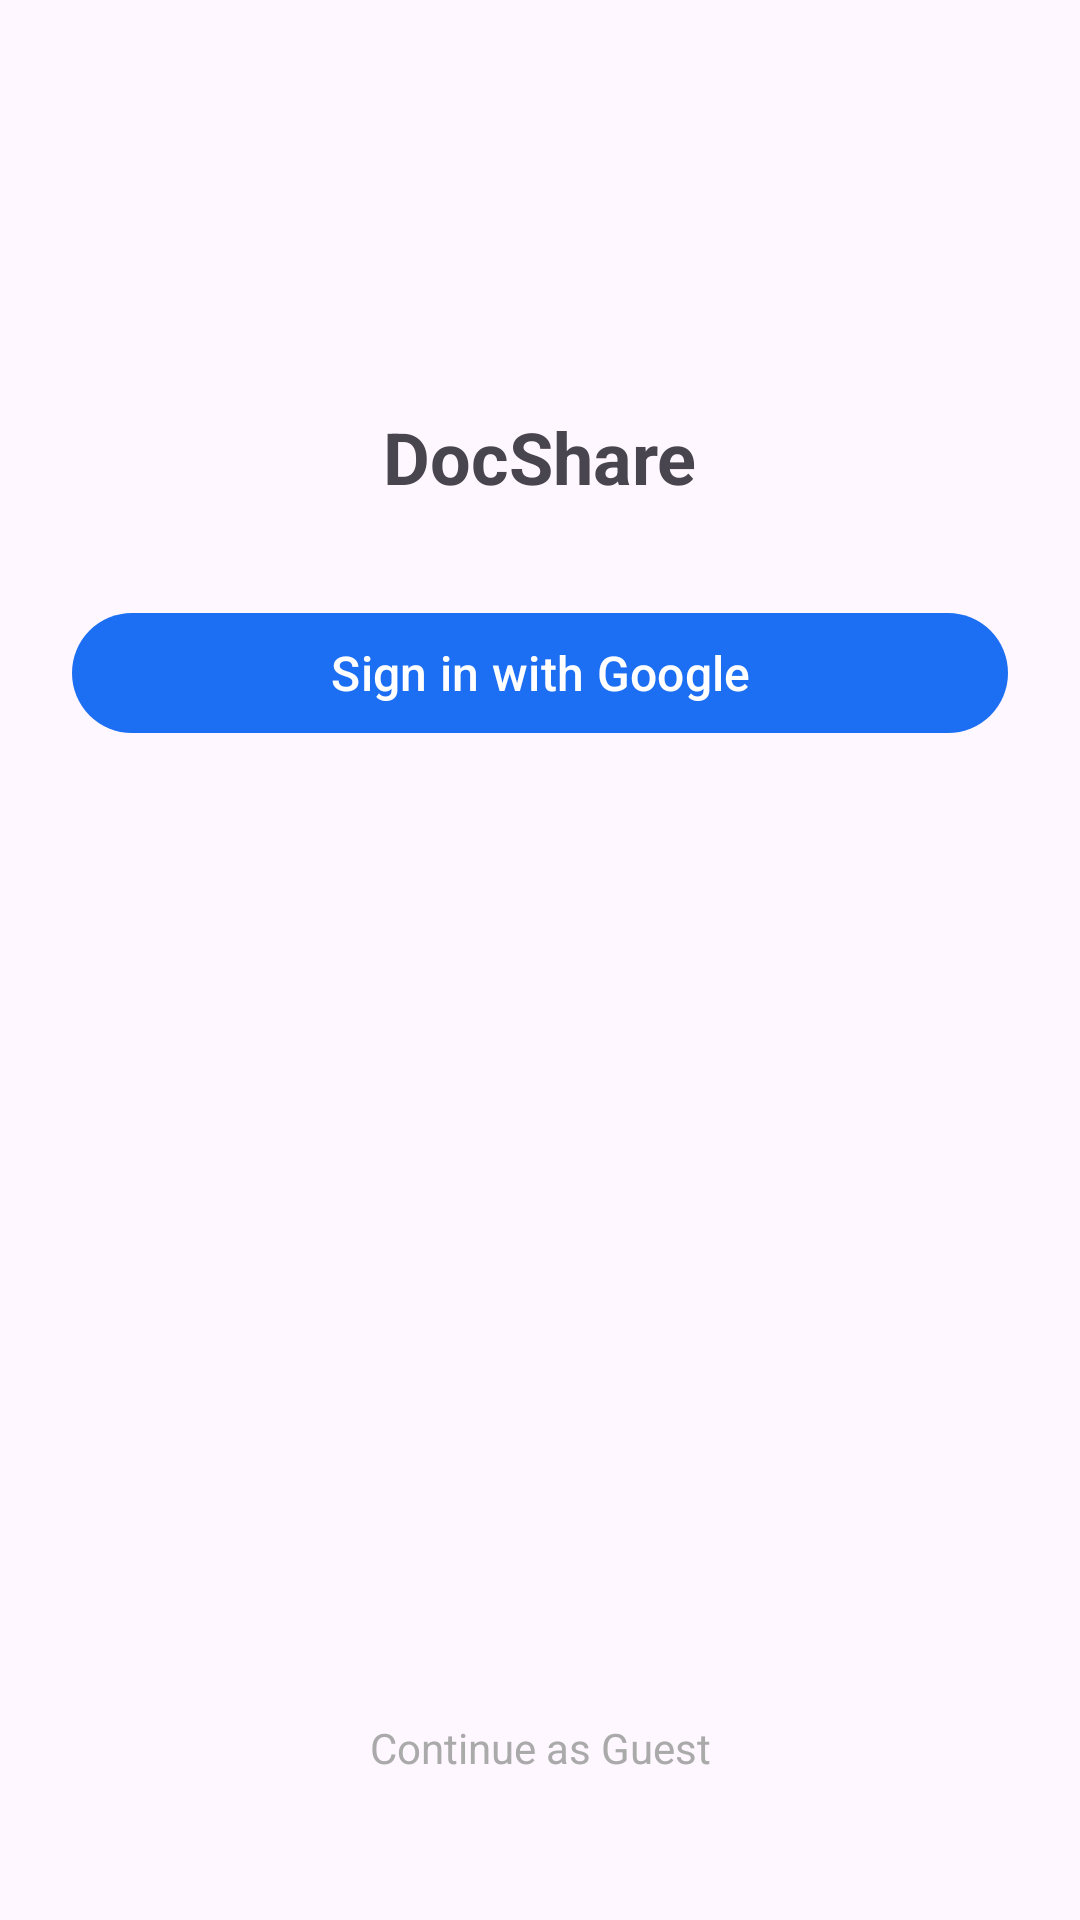

Layout XML and referenced resources for this Android screen:
<!-- AndroidManifest.xml: application theme Theme.DocShare -->
<!-- res/layout/activity_google_login.xml -->
<?xml version="1.0" encoding="utf-8"?>
<androidx.constraintlayout.widget.ConstraintLayout xmlns:android="http://schemas.android.com/apk/res/android"
    xmlns:app="http://schemas.android.com/apk/res-auto"
    android:layout_width="match_parent"
    android:layout_height="match_parent"
    android:padding="24dp">

    <ImageView
        android:id="@+id/logo"
        android:layout_width="96dp"
        android:layout_height="96dp"
        android:src="@mipmap/ic_launcher"
        app:layout_constraintTop_toTopOf="parent"
        app:layout_constraintStart_toStartOf="parent"
        app:layout_constraintEnd_toEndOf="parent" />

    <TextView
        android:id="@+id/title"
        android:layout_width="wrap_content"
        android:layout_height="wrap_content"
        android:text="DocShare"
        android:textSize="24sp"
        android:textStyle="bold"
        app:layout_constraintTop_toBottomOf="@id/logo"
        app:layout_constraintStart_toStartOf="parent"
        app:layout_constraintEnd_toEndOf="parent"
        android:layout_marginTop="16dp" />

    <com.google.android.material.button.MaterialButton
        android:id="@+id/btnGoogleSignIn"
        style="@style/Widget.Material3.Button"
        android:layout_width="0dp"
        android:layout_height="wrap_content"
        android:text="Sign in with Google"
        app:layout_constraintTop_toBottomOf="@id/title"
        app:layout_constraintStart_toStartOf="parent"
        app:layout_constraintEnd_toEndOf="parent"
        android:layout_marginTop="32dp" />

    <ProgressBar
        android:id="@+id/progress"
        style="@android:style/Widget.Material.ProgressBar.Horizontal"
        android:layout_width="0dp"
        android:layout_height="wrap_content"
        android:visibility="gone"
        app:layout_constraintTop_toBottomOf="@id/btnGoogleSignIn"
        app:layout_constraintStart_toStartOf="parent"
        app:layout_constraintEnd_toEndOf="parent"
        android:layout_marginTop="16dp" />

    <TextView
        android:id="@+id/txtGuest"
        android:layout_width="wrap_content"
        android:layout_height="wrap_content"
        android:text="Continue as Guest"
        android:textColor="@android:color/darker_gray"
        app:layout_constraintBottom_toBottomOf="parent"
        app:layout_constraintStart_toStartOf="parent"
        app:layout_constraintEnd_toEndOf="parent"
        android:layout_marginBottom="24dp" />

</androidx.constraintlayout.widget.ConstraintLayout>
<!-- resources referenced by this layout -->
<resources>
  <!-- mipmap ic_launcher (mipmap-anydpi-v26) -->
  <?xml version="1.0" encoding="utf-8"?>
  <adaptive-icon xmlns:android="http://schemas.android.com/apk/res/android">
      <background android:drawable="@color/primary_blue" />
      <foreground android:drawable="@drawable/ic_launcher_foreground" />
  </adaptive-icon>
  <style name="Theme.DocShare" parent="Theme.Material3.DayNight.NoActionBar">
          <item name="colorPrimary">@color/primary_blue</item>
          <item name="colorSecondary">@color/dark_grey</item>
          <item name="colorTertiary">@color/ds_accent</item>
          
          <item name="android:statusBarColor" tools:targetApi="l">@android:color/transparent</item>
          <item name="android:navigationBarColor" tools:targetApi="l">@android:color/transparent</item>
          <item name="android:windowDrawsSystemBarBackgrounds" tools:targetApi="l">true</item>
          
          <item name="materialButtonStyle">@style/Widget.DocShare.Button.Primary</item>
          <item name="textAppearanceBodyMedium">@style/Text.DocShare.Body</item>
          <item name="textAppearanceTitleLarge">@style/Text.DocShare.Title</item>
          
      </style>
  <color name="primary_blue">#1C6EF2</color>
  <color name="dark_grey">#0A0A0A</color>
  <color name="ds_accent">#00C2A8</color>
  <style name="Widget.DocShare.Button.Primary" parent="Widget.DocShare.Button.Base">
          <item name="android:background">@drawable/bg_button_primary</item>
          <item name="android:textColor">@color/white</item>
      </style>
  <style name="Text.DocShare.Body" parent="TextAppearance.Material3.BodyMedium">
          <item name="android:textColor">@color/dark_grey</item>
          <item name="android:textSize">14sp</item>
          <item name="android:fontFamily">sans-serif</item>
      </style>
  <style name="Text.DocShare.Title" parent="TextAppearance.Material3.TitleLarge">
          <item name="android:textColor">@color/dark_grey</item>
          <item name="android:textSize">20sp</item>
          <item name="android:textStyle">bold</item>
          <item name="android:fontFamily">sans-serif</item>
      </style>
  <style name="Widget.DocShare.Button.Base" parent="Widget.Material3.Button">
          <item name="android:paddingLeft">16dp</item>
          <item name="android:paddingRight">16dp</item>
          <item name="android:textSize">16sp</item>
          <item name="android:fontFamily">sans-serif-medium</item>
      </style>
  <!-- drawable bg_button_primary (drawable) -->
  <?xml version="1.0" encoding="utf-8"?>
  <selector xmlns:android="http://schemas.android.com/apk/res/android">
      <item android:state_enabled="false">
          <shape android:shape="rectangle">
              <corners android:radius="12dp" />
              <solid android:color="#661C6EF2" />
              <padding android:left="12dp" android:top="10dp" android:right="12dp" android:bottom="10dp" />
          </shape>
      </item>
      <item>
          <shape android:shape="rectangle">
              <corners android:radius="12dp" />
              <solid android:color="@color/primary_blue" />
              <padding android:left="12dp" android:top="10dp" android:right="12dp" android:bottom="10dp" />
          </shape>
      </item>
  </selector>
  <color name="white">#FFFFFF</color>
</resources>
